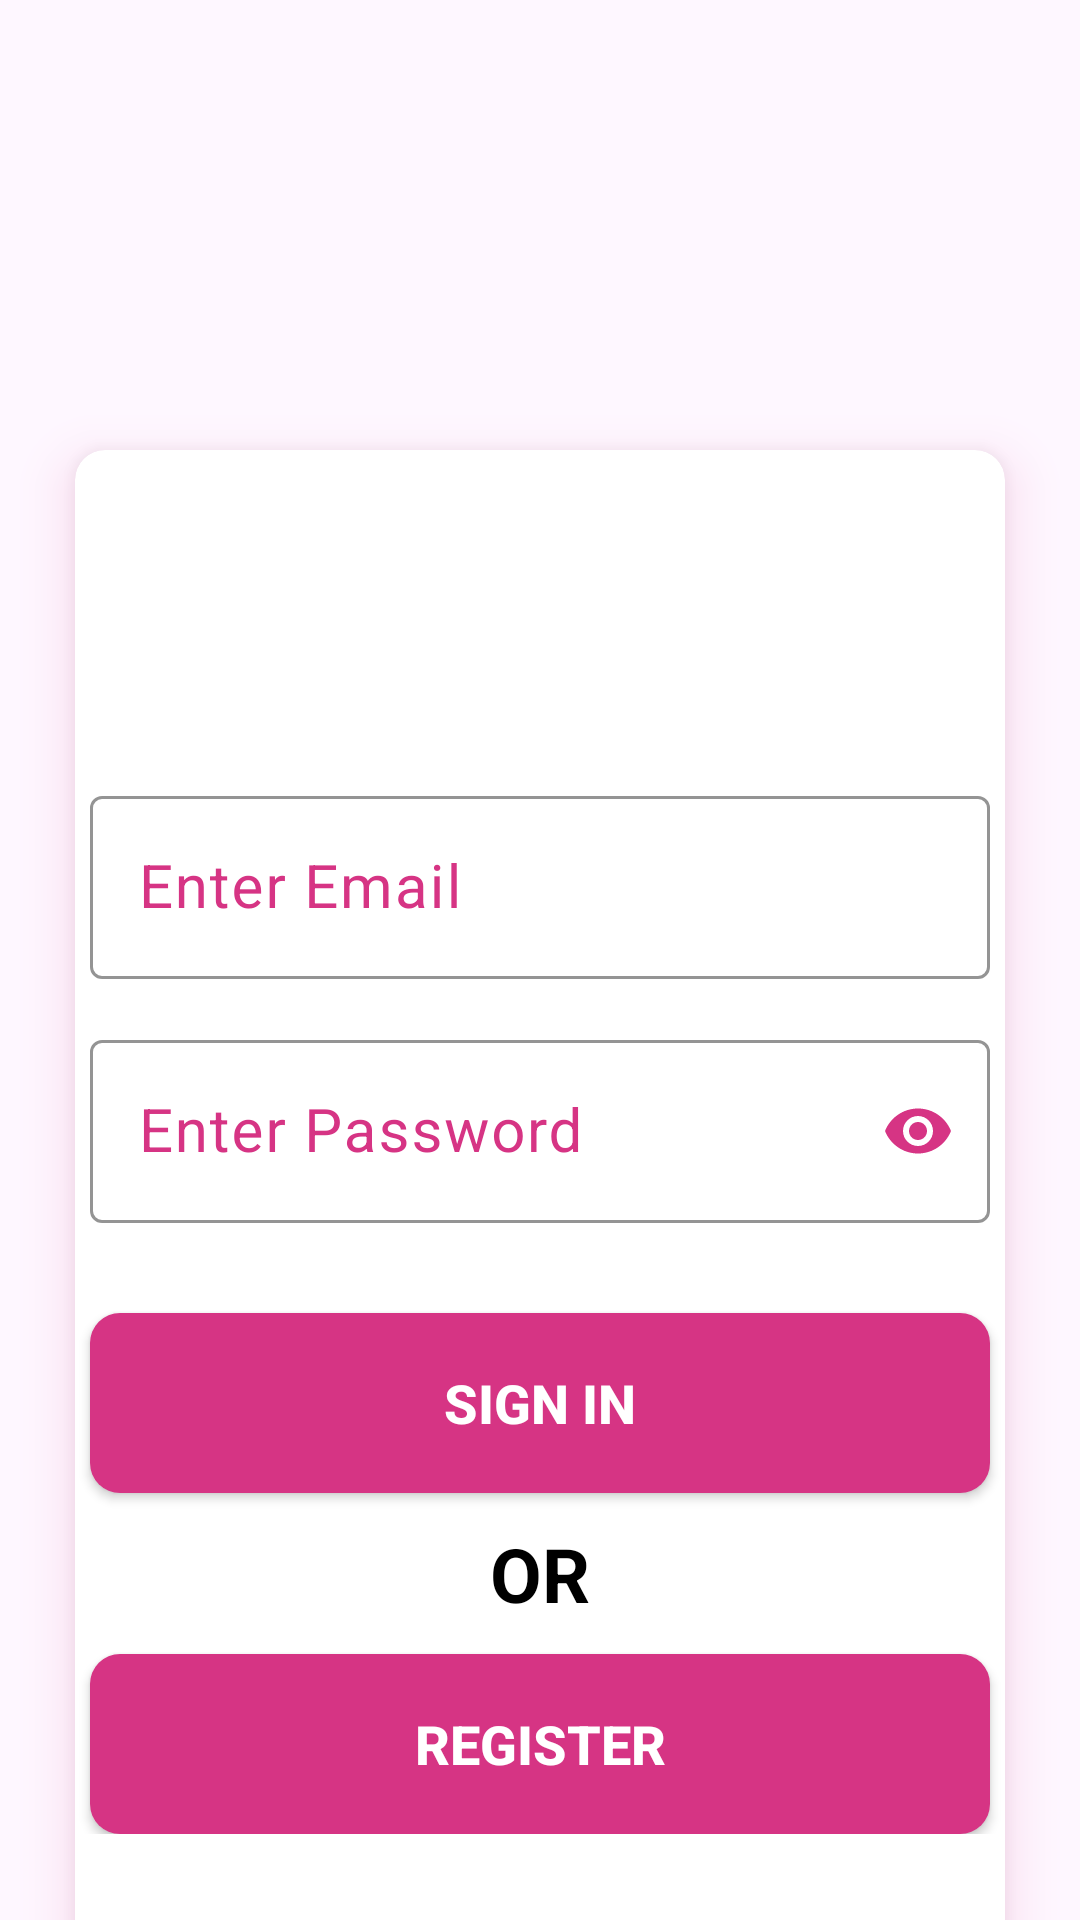

Android layout source for this screen:
<!-- AndroidManifest.xml: application theme Theme.ChatApp_Assessment -->
<!-- res/layout/activity_login_chat.xml -->
<?xml version="1.0" encoding="utf-8"?>
<LinearLayout xmlns:android="http://schemas.android.com/apk/res/android"
    xmlns:app="http://schemas.android.com/apk/res-auto"
    xmlns:tools="http://schemas.android.com/tools"
    android:layout_width="match_parent"
    android:layout_height="match_parent"
    android:orientation="vertical"
    android:background="@drawable/bg7"
    tools:context=".Activity.LoginChatActivity">

    <FrameLayout xmlns:android="http://schemas.android.com/apk/res/android"
        xmlns:app="http://schemas.android.com/apk/res-auto"
        xmlns:tools="http://schemas.android.com/tools"
        android:layout_width="match_parent"
        android:layout_height="match_parent"
        tools:context=".MainActivity2">

        <androidx.cardview.widget.CardView
            android:layout_width="match_parent"
            android:layout_height="500dp"
            android:layout_marginTop="150dp"
            android:layout_marginLeft="25dp"
            android:layout_marginRight="25dp"
            app:cardBackgroundColor="@color/white"
            app:cardElevation="10dp"
            android:outlineSpotShadowColor="#D63484"
            app:cardCornerRadius="10dp">
            <LinearLayout
                android:layout_width="match_parent"
                android:layout_height="wrap_content"
                android:orientation="vertical">
        <ImageView
            android:id="@+id/userImg"
            android:layout_width="100dp"
            android:layout_height="100dp"
            android:src="@drawable/logo"

            android:layout_gravity="top|center" />


                <com.google.android.material.textfield.TextInputLayout
                    android:layout_width="300dp"
                    android:layout_height="wrap_content"
                    android:textColorHint="#D63484"
                    android:hint="Enter Email"
                    app:cursorColor="#D63484"
                    app:boxStrokeColor="#D63484"
                    app:hintTextColor="#D63484"
                    android:layout_gravity="center|top"
                    android:layout_marginTop="10dp">

                    <com.google.android.material.textfield.TextInputEditText
                        android:id="@+id/edtEmail"
                        android:layout_width="match_parent"
                        android:layout_height="match_parent"
                        android:textSize="20dp"
                        android:textColor="#D63484"
                        android:textColorHint="#D63484"
                        android:ems="15"/>

                </com.google.android.material.textfield.TextInputLayout>
                <com.google.android.material.textfield.TextInputLayout
                    android:layout_width="300dp"
                    android:layout_height="wrap_content"
                    android:textColorHint="#D63484"
                    app:boxStrokeColor="#D63484"
                    app:hintTextColor="#D63484"
                    app:cursorColor="#D63484"
                    android:hint="Enter Password"
                    app:passwordToggleTint="#D63484"
                    android:layout_gravity="center|top"
                    android:layout_marginTop="15dp"
                    app:passwordToggleEnabled="true">

                <com.google.android.material.textfield.TextInputEditText
                    android:id="@+id/edtPassword"
                    android:layout_width="match_parent"
                    android:layout_height="match_parent"
                    android:textSize="20dp"
                    android:textColor="#D63484"
                    android:textColorHint="#D63484"
                    android:inputType="textPassword"
                    android:ems="15"/>

            </com.google.android.material.textfield.TextInputLayout>
                <androidx.appcompat.widget.AppCompatButton
                    android:id="@+id/btnLogin"
                    android:layout_width="300dp"
                    android:layout_height="60dp"
                    android:background="@drawable/btn_background"
                    android:text="SIGN IN"
                    android:textAllCaps="false"
                    android:textSize="18sp"
                    android:layout_gravity="center"
                    android:textColor="#FFFFFF"
                    android:textStyle="bold"
                    android:layout_marginTop="30dp"/>
                <TextView
                    android:layout_width="wrap_content"
                    android:layout_height="wrap_content"
                    android:text="OR"
                    android:textColor="@color/black"
                    android:textStyle="bold"
                    android:layout_gravity="center"
                    android:textSize="25dp"
                    android:layout_marginTop="10dp"/>
                <androidx.appcompat.widget.AppCompatButton
                    android:id="@+id/btnRegister"
                    android:layout_width="300dp"
                    android:layout_height="60dp"
                    android:background="@drawable/btn_background"
                    android:text="REGISTER"
                    android:textAllCaps="false"
                    android:textSize="18sp"
                    android:layout_gravity="center"
                    android:textColor="#FFFFFF"
                    android:textStyle="bold"
                    android:layout_marginTop="10dp"/>
            </LinearLayout>
        </androidx.cardview.widget.CardView>
    </FrameLayout>


</LinearLayout>
<!-- resources referenced by this layout -->
<resources>
  <!-- drawable btn_background (drawable) -->
  <?xml version="1.0" encoding="utf-8"?>
  <shape xmlns:android="http://schemas.android.com/apk/res/android"
      android:shape="rectangle">
      <solid android:color="#D63484"/>
      <corners android:radius="10dp"/>
  </shape>
  <style name="Theme.ChatApp_Assessment" parent="Base.Theme.ChatApp_Assessment" />
  <style name="Base.Theme.ChatApp_Assessment" parent="Theme.Material3.DayNight.NoActionBar">
          
          
      </style>
  <!-- not gathered from this repository: default colours our renderer supplied (Android Studio template values) -->
  <color name="black">#FF000000</color>
  <color name="white">#FFFFFFFF</color>
</resources>
